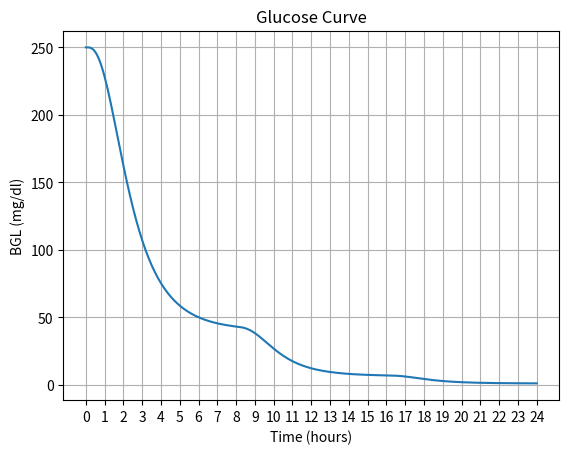

Write the Python code that produced this figure.
from scipy.stats import gamma
import numpy as np
import matplotlib.pyplot as plt

# k = 2.0  # shape
# theta = 2.0  # scale

# import numpy as np
# x = np.linspace(0, 20, 1000)
# y = gamma.pdf(x, a=k, scale=theta)

# plt.plot(x, y)
# plt.show()


def gamma_kernel(t, onset, k, theta):
    t = np.asarray(t)  # make sure t is an array even if a scalar
    effect = np.where(
        t < onset,
        0,
        gamma.pdf(t - onset, a=k, scale=theta)
    )
    return effect



class Canine:
	def __init__(self, BGL = 250, step_size = 5, time = 24*60):
		# 250mg/dl, 5 minute intervals, run for a day,
		self.step_size = step_size
		self.time = np.linspace(0, 24*60, 24*60//5)
		self.BGL = np.zeros_like(self.time)
		self.BGL[0] = BGL
		self.BGL_Rate = np.zeros_like(self.time)
		self.constant_background_use_rate = 0 # Brain and stuff that uses glucose straight up
		self.kidney_clearance_rate = 0 # 
		self.effective_insulin = np.zeros_like(self.time)
		self.insulin_sensitivity = 0.6 #several things wrapped up in here, but probably just a scalar for dose 
		# reminder that peak is at about (k-1)*theta
		self.insulin_curve_k = 3.0 # complexity of absorption process
		self.insulin_curve_theta = 70.0 # average rate of insulin absorption processes
		self.food_curve_k = 4.0 # complexity of absorption process
		self.food_curve_theta = 5.0 # average rate of insulin absorption processes
		self.food_sensitivity = 0.0 # has something to do with size and digestion efficiency
		self.effective_food = np.zeros_like(self.time)


	def dose_insulin(self, administration_time, units):
		insulin_dose = lambda t: units * gamma_kernel(t, onset = administration_time, k=self.insulin_curve_k, theta=self.insulin_curve_theta)
		self.effective_insulin += insulin_dose(self.time)

		#Flawed, add mixed model with zinc later if desired. :)

	def dose_food(self, administration_time, units):
		# time in minutes, units in calories
		food_dose = lambda t: self.food_sensitivity * units * gamma_kernel(t, onset = administration_time, k=self.food_curve_k, theta=self.food_curve_theta)
		self.effective_food += food_dose(self.time)

	def update(self, index):
		if index == 0:
			pass
		else:

			self.BGL[index] = (
				self.BGL[index -1]
				+ self.effective_food[index-1]
				- self.step_size * self.BGL[index-1] * self.insulin_sensitivity * self.effective_insulin[index-1]
				- self.step_size * self.constant_background_use_rate
				- self.step_size * self.kidney_clearance_rate * max(0, self.BGL[index-1]-180)
				)
		pass


# G'(t) = a_1 \, \Gamma_1(t) - a_2 \, \Gamma_2(t) \times G(t) - a_3 - a_4 \, \max(0, G(t)-180) + \epsilon(t)

# So pretty much this. 
# Where:

# a_1 = food scaling

# a_2 = insulin strength scaling

# a_3 = constant background use

# a_4 = kidney clearance rate

# Epsilon = positive noise (cortisol) 


	def run(self):
		index = 0
		while index < len(self.time):
			self.update(index)
			index +=1
		print('finished')

	def plot_bgl(self):
		plt.plot(self.time/60,self.BGL)
		plt.xticks(np.arange(0, 25, 1))  # ticks from 0 to 24 every 1 hour

		plt.xlabel('Time (hours)')
		plt.ylabel('BGL (mg/dl)')
		plt.title('Glucose Curve')
		plt.grid(True)
		plt.show()



def main():
	print('good luck!')
	Benny = Canine()
	Benny.dose_insulin(0, 3.0)
	Benny.dose_food(60, 150)
	Benny.dose_insulin(60*8, 3.0)
	Benny.dose_food(60*9, 150)
	Benny.dose_insulin(60*16, 3.0)
	Benny.dose_food(60*17, 150)

	Benny.run()
	Benny.plot_bgl()


if __name__ == '__main__':
	main()



"""



Glucose at time t -> G(t)
Sensitivity to Insulin -> SI
nI -> insulin clearance rate
F-> bioavailability like 1.0 for subq 
Clearance rate = (Dose × F) / AUC
Ib -> basal insulin concentration 
G(t)=G(t-s)+s(food rate in - SI*I(t-s)*G(t-s)-kidneys-brain+glycolysis+gluconeogenesis)
Brain is pretty constant
Kidneys are probably glucose proportional above 180 -> (G-180) for G>180, 0 otherwise. 
Glycolysis and gluconeogenesis are pretty hard to predict for now. 
(G(t)-G(t-s))/s= food rate in - SI*I(t-s)*G(t-s)-kidneys-brain+glycolysis+gluconeogenesis


dI/dt = -nI * (I - Ib)


Eh. I guess it's like, I have some rate of absorption proportional to the amount not yet absorbed, and then
So...
B(0)=B_0 B'=-k_b×B And then A'=-B'-k_a×A
Right? That's probably soluble.

A(t) = \frac{k_b B_0}{k_a - k_b} \left( e^{-k_b t} - e^{-k_a t} \right)

That's probably the right shape for the insulin kernel but I don't know what the constants are. 


And then say food rate is a sigmoid sorta curve with a peak near 90 minutes but just call it food peak, and it will be roughly proportional to the food bolus

Oh good news I just derived the property of biological systems that indicates that drug absorption generally follows a gamma curve that's because it's the convolution of a bunch of exponential processes eg1 process decays into another process which decays into another process which decays into another process and on and on and on creates the gamma obviously it's not immediately a gamma but you know it's pretty close. 

A(t) = K \cdot t^{k-1} e^{-t/\theta}

Okay so we know glucose all the time. 
And then we know that the food concentration kernel should be the same and proportional to the meal size say in calories and we know when that is administered. 
And the same goes for the insulin kernel. 
So the goal here is to back calculate the insulin concentration/effect kernel and the food concentration kernel. 


So we just wanna know those kernels. 

I think we also need to take into account like the rate of say gluconeogenesis and glycolysis. But the thing is I'm going to have a pretty hard time guessing what those are and I don't have any data on that so maybe it'll just be background noise for us. 

And then a priori, we have a hunch that the insulin kernel should peak around like 3 and 1/2 hours and follows that differential equation that we have. At least sort of, but I think that's more just like exponential decay which is sort of obvious. And then the rate at which it approaches peak I don't know if I really care and maybe we can just look up what that should look like. 

The food bolus is pretty weird and I don't really know what it would look like but I do think it probably peaks around an hour and a half and I think is mostly done after 3 hours but I don't know. And I don't really think that follows an exponential decay but I would be happy to be shown to be wrong... Digestion seems to be more of a specific process with a specific kind of curve shape I think it might be delayed a bit depending on the size of the meal but I don't know. 
Also sometimes I probably make it hard to determine because my administration is spread out which you know is probably you know easier on his digestion at least but it makes it harder to predict. 


Then the other factors I think are primarily glycolysis and gluconeogenesis oh and kidneys. The kidney filtration rate is probably something that's studied and maybe we can steal a differential equation or something. 

I know that there are some other things at play here like the body will uptake glucose at some rate as well just to use like your brain or some other things I can't remember. I'm not sure what percent that is or what it would look like but that's another factor to consider but I think that's just a base rate. 

I'm willing to bet that the kidney filtration is like what like proportional to the glucose above like 200 mg per deciliter or maybe it's 180 I can't remember. And maybe something else like hydration right but I don't even know. It's probably complicated. But I bet that's close. 

The liver deciding to do glycolysis is not completely unpredictable but a little bit you know it's one of the more complicated parts and it's not entirely obvious that it's perfectly mathematical. 
Same goes for gluconeogenesis, I'm going to have a pretty hard time predicting serum cortisol, and even if I did I think it's still hard to determine the rate of gluconeogenesis. But I think we can work with base use of glucose without insulin the rate at which insulin causes glucose to be taken up maybe even factoring in glut4 and exercise, kidneys, , and digestion. And you know the other stuff we'll just have to say is like stress or glycolysis and it's sort of out of our control, through the use of the pump we could potentially you know put out fires and cope with that rise better especially if we were able to name it and say oh okay that's not food that's you know glycolysis that's gluconeogenesis because Benny's probably stressed right... 

So yeah right now the goal is just I guess make a good go of finding a food kernel and a insulin kernel. 

So I think the first thing to do is write up our really nasty system of equations, call some of them futile to solve for, and then look at I think the difference equation which we can solve for based on glucose curves and then try inserting different food and insulin kernels and see how bad they predict the data I guess. 
Yeah I guess that basically makes sense. And then we'd also want to factor in like kidney filtration rate and base glucose use (brain et al) 

Oh and then there's the pathological state of hyperglycemia induced cortisol -_- which is a big oh boy, and I wouldn't know how to predict that or account for it. 
And pancreatitis flare-ups P
And illness
And anything cortisol -_-
But let's just ignore that for now and call the noise stress. 


G'(t) = a_1 \, \Gamma_1(t) - a_2 \, \Gamma_2(t) \times G(t) - a_3 - a_4 \, \max(0, G(t)-180) + \epsilon(t)

So pretty much this. 
Where:

a_1 = food scaling

a_2 = insulin strength scaling

a_3 = constant background use

a_4 = kidney clearance rate

Epsilon = positive noise (cortisol) 


Also note that food and insulin may both be better modeled by gamma mixture models 


"""



